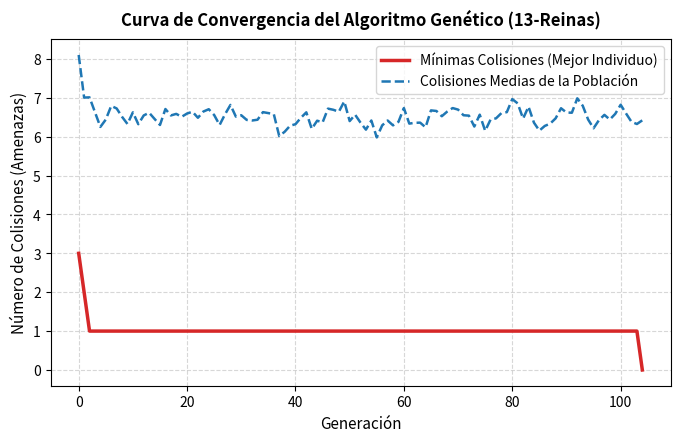

Source code (Python): (Note: this script raises an exception after producing the figure.)
from collections import Counter
from pathlib import Path
import matplotlib.pyplot as plt
import numpy as np


def count_collisions(individual: np.ndarray) -> int:
    """Cuenta el número de amenazas diagonales entre las reinas."""
    diag1 = Counter()
    diag2 = Counter()

    for col, row in enumerate(individual):
        diag1[col - row] += 1
        diag2[col + row] += 1

    collisions = 0
    for count in diag1.values():
        if count > 1:
            collisions += count * (count - 1) // 2

    for count in diag2.values():
        if count > 1:
            collisions += count * (count - 1) // 2

    return collisions


def order_crossover_ox(
    parent1: np.ndarray,
    parent2: np.ndarray,
    rng: np.random.RandomState,
) -> np.ndarray:
    """Cruce por Orden (OX) que preserva permutaciones válidas."""
    n = len(parent1)
    a, b = sorted(rng.choice(n, size=2, replace=False))

    child = np.full(n, -1, dtype=int)
    child[a : b + 1] = parent1[a : b + 1]

    p1_sub_set = set(child[a : b + 1])
    p2_remaining = [x for x in parent2 if x not in p1_sub_set]

    p2_idx = 0
    for i in range(n):
        if child[i] == -1:
            child[i] = p2_remaining[p2_idx]
            p2_idx += 1

    return child


def swap_mutation(
    individual: np.ndarray,
    p_mut: float,
    rng: np.random.RandomState,
) -> np.ndarray:
    """Mutación Swap: intercambia dos posiciones con probabilidad p_mut."""
    child = individual.copy()
    if rng.rand() < p_mut:
        n = len(child)
        idx1, idx2 = rng.choice(n, size=2, replace=False)
        child[idx1], child[idx2] = child[idx2], child[idx1]
    return child


def tournament_selection(
    population: list[np.ndarray],
    fitnesses: np.ndarray,
    k: int,
    rng: np.random.RandomState,
) -> np.ndarray:
    """Selección por torneo de tamaño k."""
    selected_indices = rng.choice(len(population), size=k, replace=False)
    best_idx = selected_indices[np.argmin(fitnesses[selected_indices])]
    return population[best_idx]


def run_ga_and_plot(
    n: int = 13,
    pop_size: int = 200,
    max_gen: int = 500,
    p_mut: float = 0.3,
    k_tournament: int = 3,
    elitism: int = 2,
    seed: int = 123,
    output_filename: Path | str = "imagenes/convergencia_ag_13reinas.png",
) -> None:
    """Ejecuta el Algoritmo Genético y genera la curva de convergencia."""
    rng = np.random.RandomState(seed)
    population = [rng.permutation(n) for _ in range(pop_size)]
    fitnesses = np.array([count_collisions(ind) for ind in population])

    best_history: list[int] = []
    mean_history: list[float] = []

    for gen in range(max_gen):
        best_fit = int(np.min(fitnesses))
        mean_fit = float(np.mean(fitnesses))

        best_history.append(best_fit)
        mean_history.append(mean_fit)

        if best_fit == 0:
            print(f"¡Solución óptima alcanzada en la generación {gen}!")
            break

        sorted_indices = np.argsort(fitnesses)
        new_population = [population[i].copy() for i in sorted_indices[:elitism]]

        while len(new_population) < pop_size:
            p1 = tournament_selection(population, fitnesses, k_tournament, rng)
            p2 = tournament_selection(population, fitnesses, k_tournament, rng)
            child = order_crossover_ox(p1, p2, rng)
            child = swap_mutation(child, p_mut, rng)
            new_population.append(child)

        population = new_population
        fitnesses = np.array([count_collisions(ind) for ind in population])

    # Generación y guardado del gráfico de convergencia
    plt.figure(figsize=(8, 4.5))
    generations = range(len(best_history))

    plt.plot(
        generations,
        best_history,
        color="#d62728",
        lw=2.5,
        label="Mínimas Colisiones (Mejor Individuo)",
    )
    plt.plot(
        generations,
        mean_history,
        color="#1f77b4",
        linestyle="--",
        lw=1.8,
        label="Colisiones Medias de la Población",
    )

    plt.title(
        f"Curva de Convergencia del Algoritmo Genético ({n}-Reinas)",
        fontsize=12,
        fontweight="bold",
        pad=10,
    )
    plt.xlabel("Generación", fontsize=11)
    plt.ylabel("Número de Colisiones (Amenazas)", fontsize=11)
    plt.legend(fontsize=10)
    plt.grid(True, linestyle="--", alpha=0.5)

    plt.savefig(output_filename, dpi=300, bbox_inches="tight")
    plt.close()

    print(f"Imagen guardada exitosamente como '{output_filename}'.")


if __name__ == "__main__":
    run_ga_and_plot()
